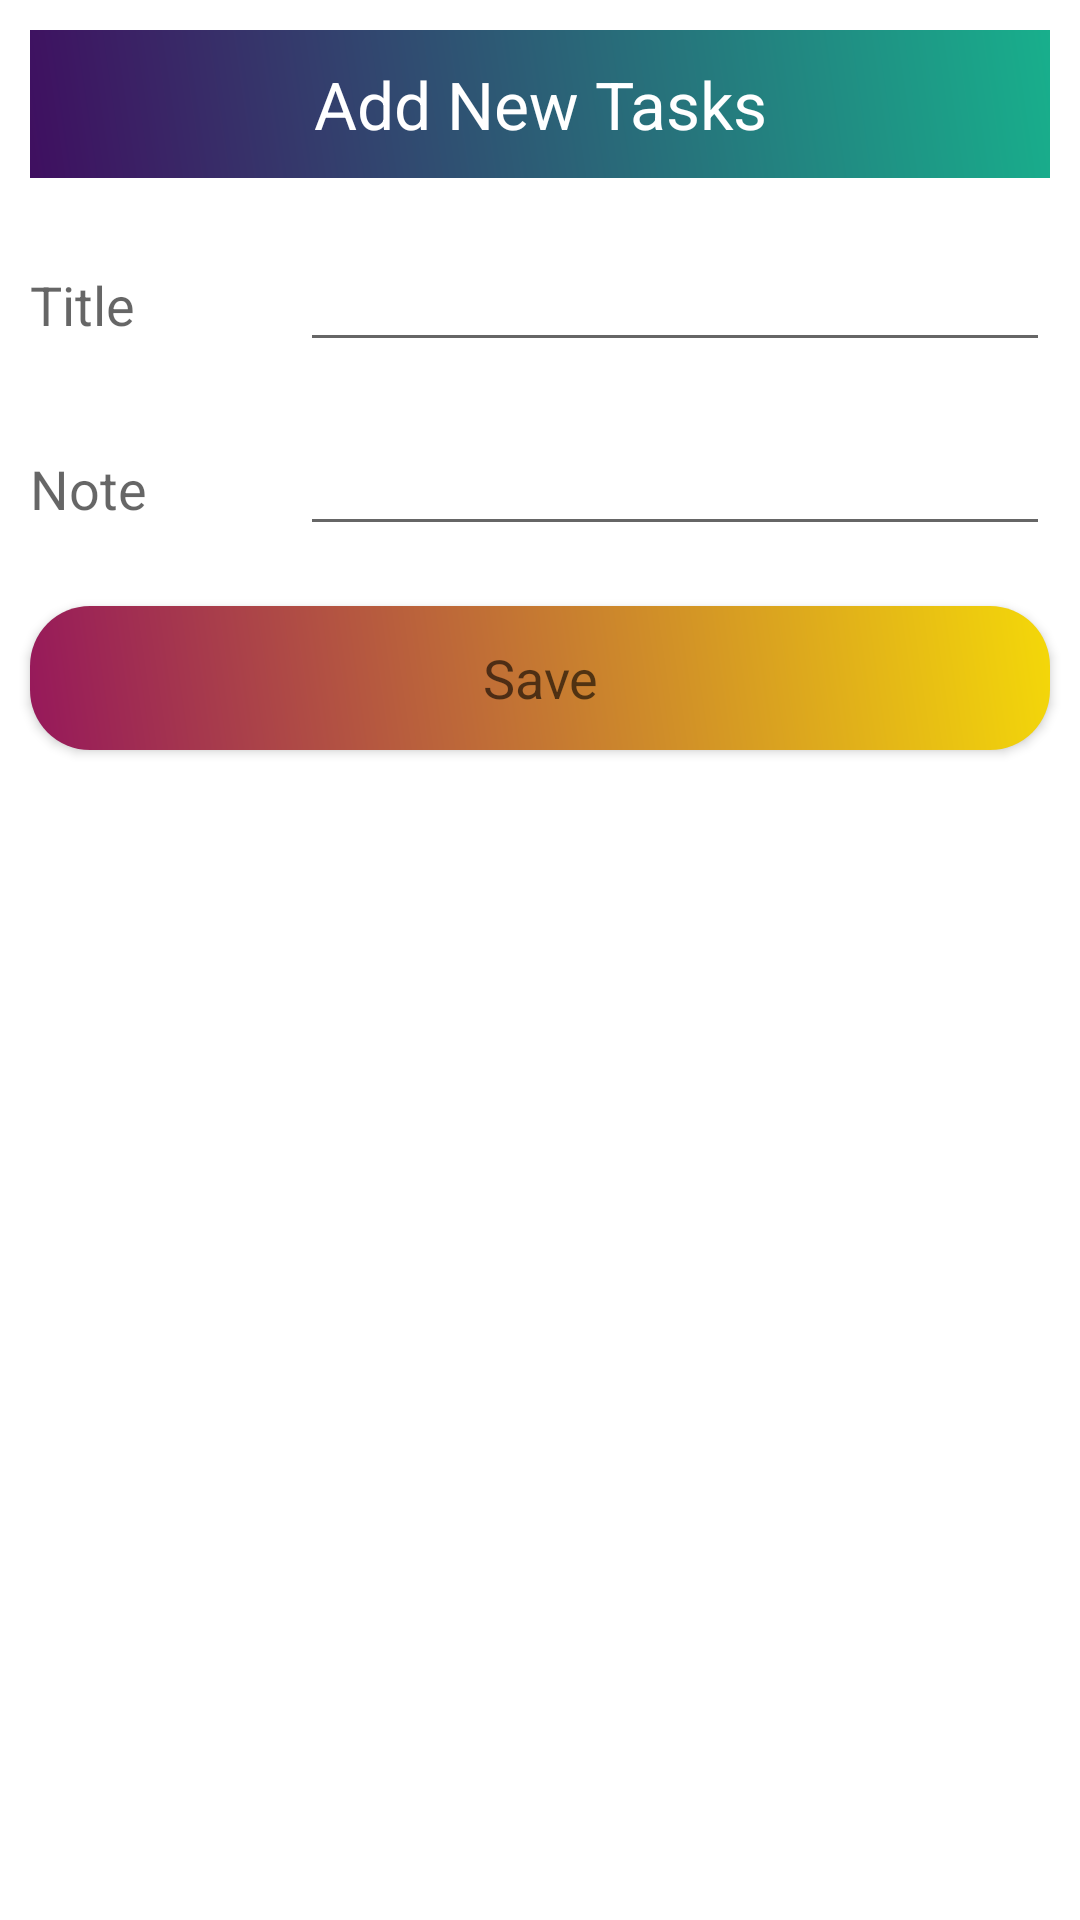

The Android layout XML behind this screen, and the referenced resources:
<!-- AndroidManifest.xml: application theme Theme.TaskManagementApp_V2 -->
<!-- res/layout/add_task.xml -->
<?xml version="1.0" encoding="utf-8"?>
<LinearLayout xmlns:android="http://schemas.android.com/apk/res/android"
    android:layout_width="match_parent"
    android:layout_height="match_parent">

    <ScrollView
        android:layout_width="match_parent"
        android:layout_height="match_parent"
    >
        <LinearLayout
            android:layout_width="match_parent"
            android:layout_height="wrap_content"
            android:orientation="vertical"
        >
            <TextView
                android:layout_width="match_parent"
                android:layout_height="match_parent"
                android:text="Add New Tasks"
                android:textAppearance="?android:textAppearanceLarge"
                android:gravity="center"
                android:layout_margin="10dp"
                android:padding="10dp"
                android:textColor="@color/white"
                android:background="@drawable/backgrounddesign"
            />
            <LinearLayout
                android:layout_width="match_parent"
                android:layout_height="wrap_content"
                android:orientation="horizontal"
            >
                <RelativeLayout
                    android:layout_width="0dp"
                    android:layout_height="wrap_content"
                    android:layout_weight="1"
                >
                    <TextView
                        android:layout_width="match_parent"
                        android:layout_height="wrap_content"
                        android:text="Title"
                        android:textAppearance="?android:textAppearanceMedium"
                        android:layout_margin="10dp"
                    />
                </RelativeLayout>
                <RelativeLayout
                    android:layout_width="0dp"
                    android:layout_height="wrap_content"
                    android:layout_weight="3"
                    >
                        <EditText
                            android:layout_width="match_parent"
                            android:layout_height="wrap_content"
                            android:id="@+id/addTaskTitle"
                            android:layout_margin="10dp"
                            android:textColor="@color/black"
                        />
                </RelativeLayout>
            </LinearLayout>

            <LinearLayout
                android:layout_width="match_parent"
                android:layout_height="wrap_content"
                android:orientation="horizontal"
                >
                <RelativeLayout
                    android:layout_width="0dp"
                    android:layout_height="wrap_content"
                    android:layout_weight="1"
                    >
                    <TextView
                        android:layout_width="match_parent"
                        android:layout_height="wrap_content"
                        android:text="Note"
                        android:textAppearance="?android:textAppearanceMedium"
                        android:layout_margin="10dp"
                        />
                </RelativeLayout>
                <RelativeLayout
                    android:layout_width="0dp"
                    android:layout_height="wrap_content"
                    android:layout_weight="3"
                    >
                    <EditText
                        android:layout_width="match_parent"
                        android:layout_height="wrap_content"
                        android:id="@+id/addTaskNote"
                        android:layout_margin="10dp"
                        android:textColor="@color/black"
                        />
                </RelativeLayout>
            </LinearLayout>
            <Button
                android:layout_width="match_parent"
                android:layout_height="wrap_content"
                android:layout_margin="10dp"
                android:text="Save"
                android:textAppearance="?android:textAppearanceMedium"
                android:id="@+id/addTaskSaveBtn"
                android:background="@drawable/buttondesign"
            />
        </LinearLayout>
    </ScrollView>

</LinearLayout>
<!-- resources referenced by this layout -->
<resources>
  <!-- drawable backgrounddesign (drawable) -->
  <?xml version="1.0" encoding="utf-8"?>
  <shape xmlns:android="http://schemas.android.com/apk/res/android">
      <gradient android:angle="45"
          android:startColor="#3f0f60"
          android:endColor="#18af8c"
      />
  </shape>
  <!-- drawable buttondesign (drawable) -->
  <?xml version="1.0" encoding="utf-8"?>
  <shape xmlns:android="http://schemas.android.com/apk/res/android">
      <gradient android:angle="45"
          android:startColor="#FF96185B"
          android:endColor="#FFF4D809"
          />
  
      <corners android:topRightRadius="20dp"
          android:topLeftRadius="20dp"
          android:bottomRightRadius="20dp"
          android:bottomLeftRadius="20dp"
          />
  </shape>
  <style name="Theme.TaskManagementApp_V2" parent="Theme.MaterialComponents.DayNight.NoActionBar">
          
          <item name="colorPrimary">@color/purple_500</item>
          <item name="colorPrimaryVariant">@color/purple_700</item>
          <item name="colorOnPrimary">@color/white</item>
          
          <item name="colorSecondary">@color/teal_200</item>
          <item name="colorSecondaryVariant">@color/teal_700</item>
          <item name="colorOnSecondary">@color/black</item>
          
          <item name="android:statusBarColor" tools:targetApi="l">?attr/colorPrimaryVariant</item>
          
      </style>
  <!-- not gathered from this repository: default colours our renderer supplied (Android Studio template values) -->
  <color name="purple_500">#FF6200EE</color>
  <color name="purple_700">#FF3700B3</color>
  <color name="teal_200">#FF03DAC5</color>
  <color name="teal_700">#FF018786</color>
  <color name="black">#FF000000</color>
  <color name="white">#FFFFFFFF</color>
</resources>
